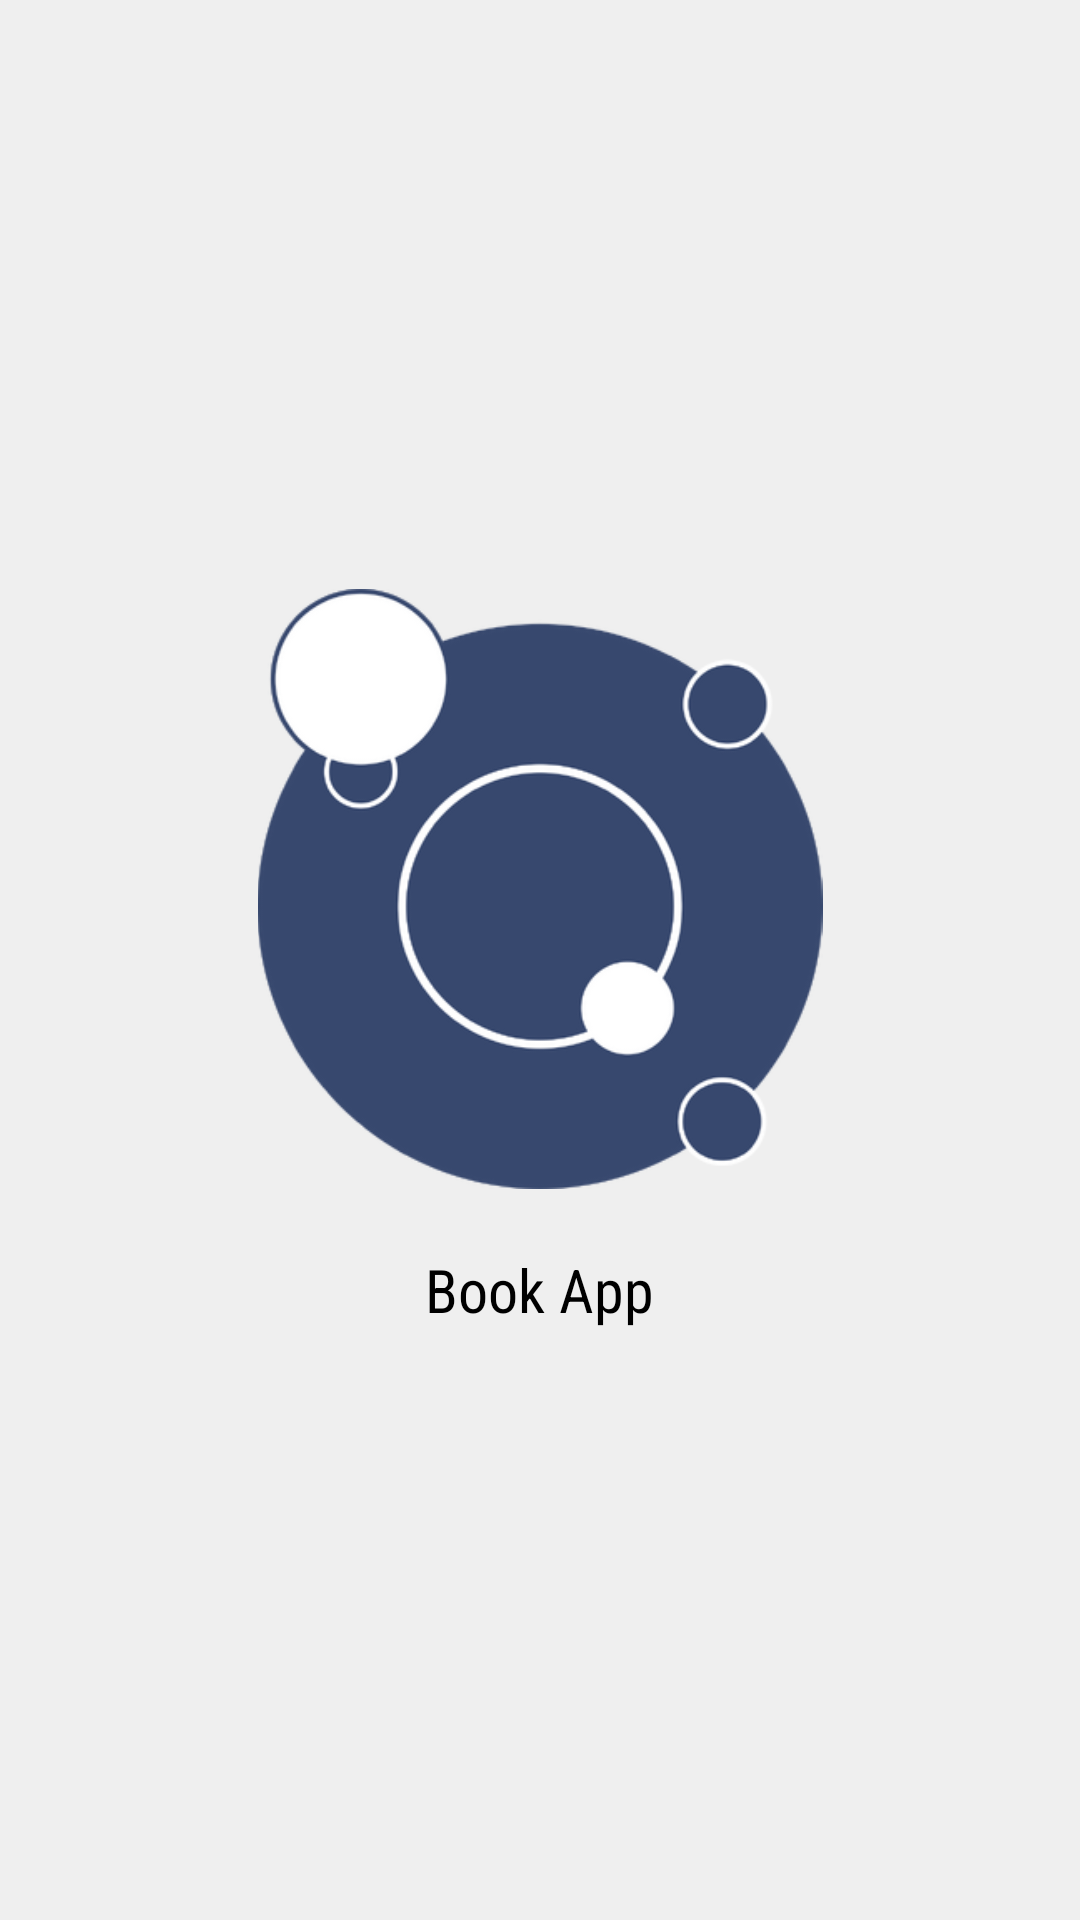

Android layout source for this screen:
<!-- AndroidManifest.xml: activity theme Theme.AppCompat.NoActionBar -->
<!-- res/layout/activity_splash.xml -->
<?xml version="1.0" encoding="utf-8"?>
<LinearLayout xmlns:android="http://schemas.android.com/apk/res/android"
    xmlns:app="http://schemas.android.com/apk/res-auto"
    xmlns:tools="http://schemas.android.com/tools"
    android:layout_width="match_parent"
    android:layout_height="match_parent"
    android:orientation="vertical"
    android:gravity="center"
    android:background="@color/back_white"
    tools:context=".SplashActivity">

    <ImageView
        android:layout_width="200dp"
        android:layout_height="200dp"
        android:src="@drawable/ascendancy"
        />
    <TextView
        android:layout_width="wrap_content"
        android:layout_height="wrap_content"
        android:text="Book App"
        android:textSize="20dp"
        android:fontFamily="sans-serif-condensed"
        android:textColor="@color/black"
        android:layout_marginTop="20dp"/>

</LinearLayout>
<!-- resources referenced by this layout -->
<resources>
  <color name="back_white">#EFEFEF</color>
  <color name="black">#FF000000</color>
  <!-- drawable ascendancy: png bitmap (drawable, 31295 bytes) -->
</resources>
